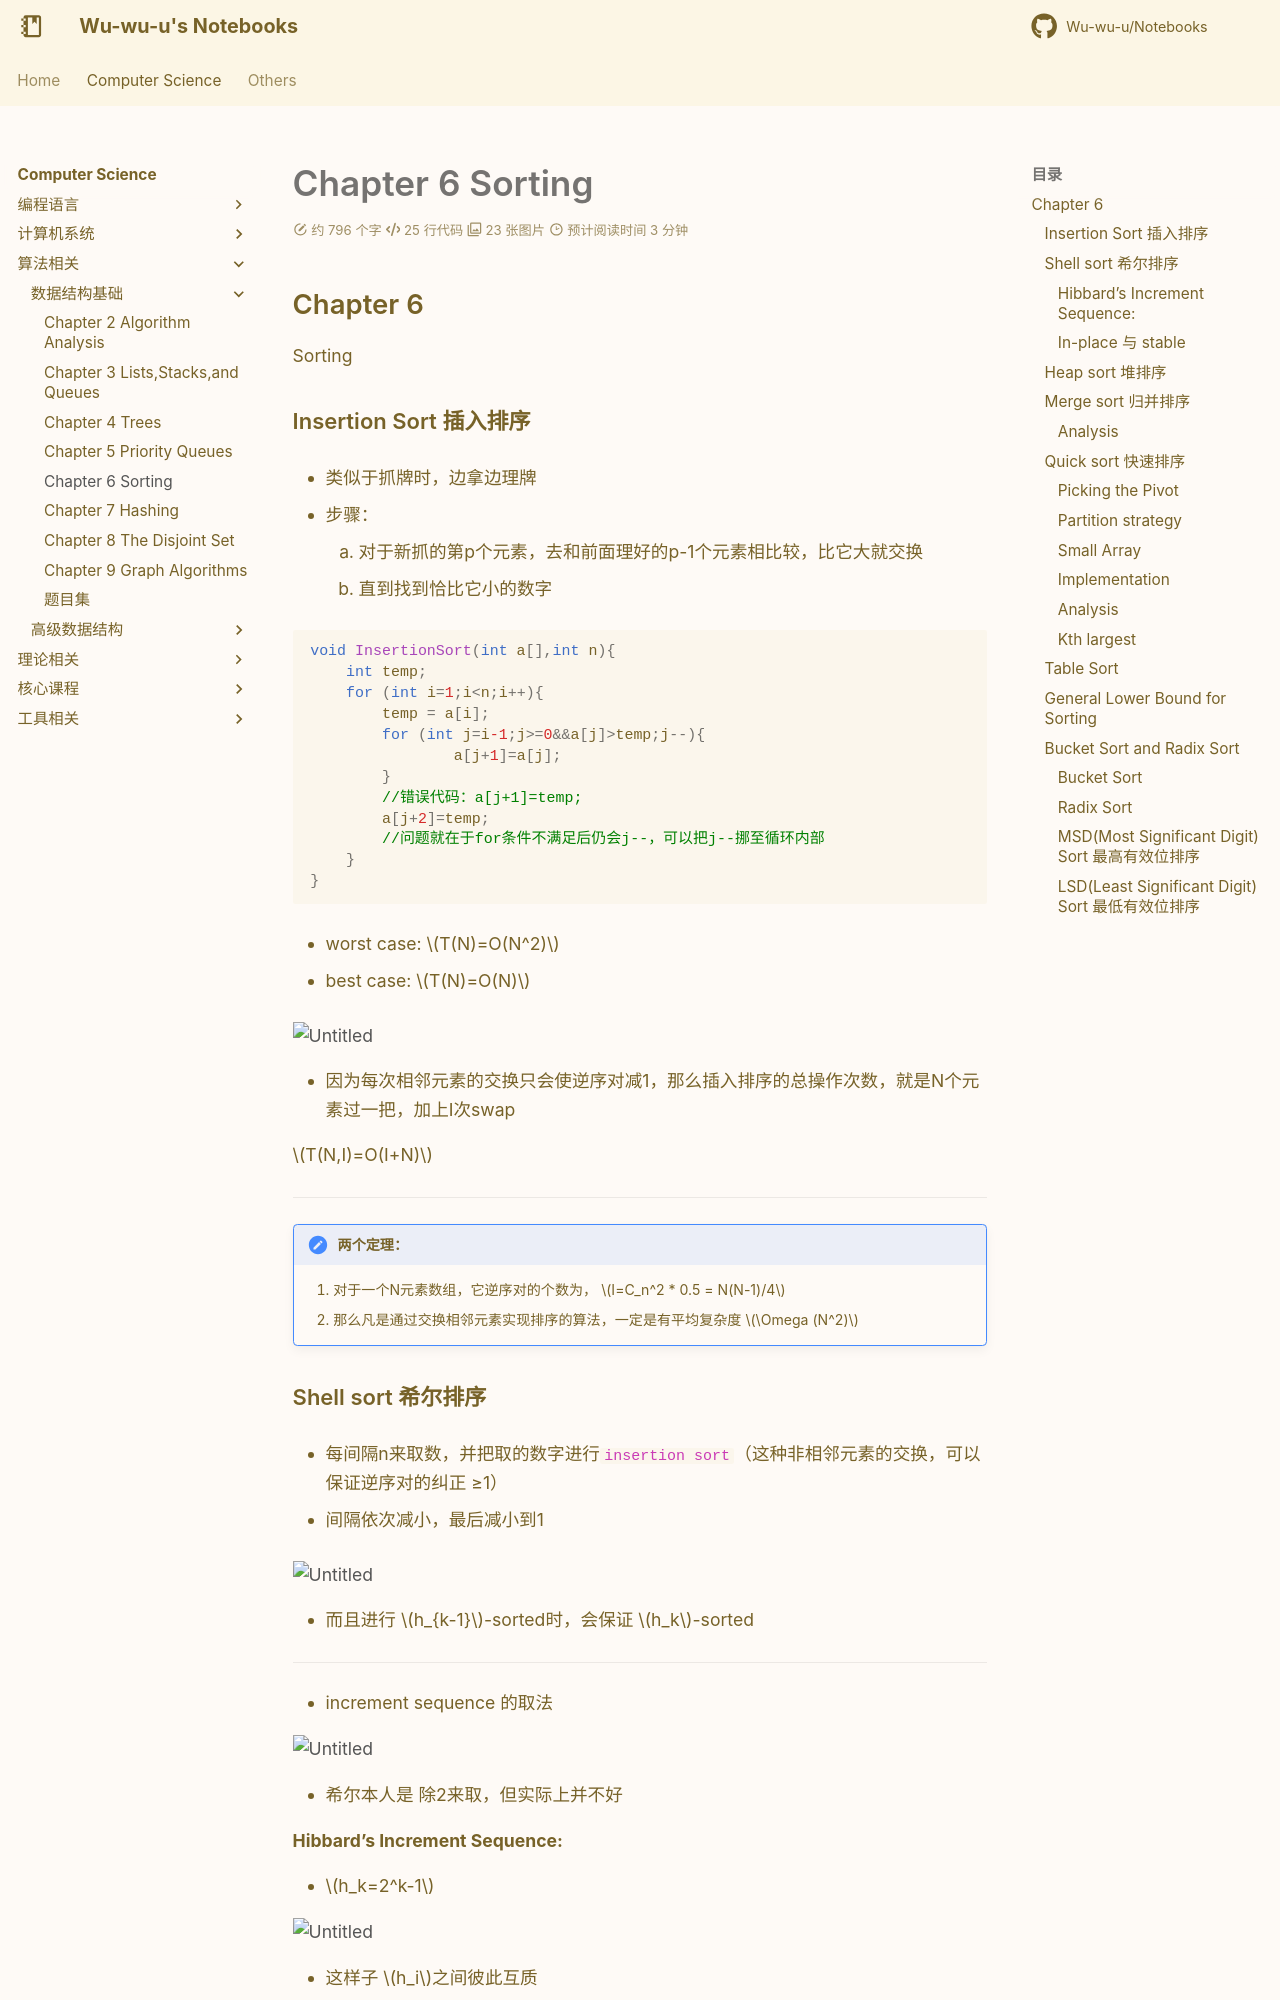

repository: Wu-wu-u/Notebooks · page: cs/algorithm/FDS/chapter6/index.html · generator: mkdocs

## Chapter 6
Sorting

### Insertion Sort 插入排序

- 类似于抓牌时，边拿边理牌

- 步骤：

    1. 对于新抓的第p个元素，去和前面理好的p-1个元素相比较，比它大就交换
    2. 直到找到恰比它小的数字

```c
void InsertionSort(int a[],int n){
	int temp;
	for (int i=1;i<n;i++){
		temp = a[i];
		for (int j=i-1;j>=0&&a[j]>temp;j--){
				a[j+1]=a[j];
		}
		//错误代码：a[j+1]=temp;
		a[j+2]=temp;
		//问题就在于for条件不满足后仍会j--，可以把j--挪至循环内部 
	}
}
```

- worst case: $T(N)=O(N^2)$

- best case: $T(N)=O(N)$

![Untitled](Fundamentals%20of%20Data%20Structures%20505ba7ea12b7454ab10fc2d6a857950f/Untitled%2017.png)

- 因为每次相邻元素的交换只会使逆序对减1，那么插入排序的总操作次数，就是N个元素过一把，加上I次swap

$T(N,I)=O(I+N)$

---

!!! note "两个定理："

    1. 对于一个N元素数组，它逆序对的个数为，
    $I=C_n^2 * 0.5 = N(N-1)/4$
    2. 那么凡是通过交换相邻元素实现排序的算法，一定是有平均复杂度 $\Omega (N^2)$

### Shell sort 希尔排序

- 每间隔n来取数，并把取的数字进行`insertion sort`（这种非相邻元素的交换，可以保证逆序对的纠正 ≥1）

- 间隔依次减小，最后减小到1

![Untitled](Fundamentals%20of%20Data%20Structures%20505ba7ea12b7454ab10fc2d6a857950f/Untitled%2018.png)

- 而且进行 $h_{k-1}$-sorted时，会保证 $h_k$-sorted

---

- increment sequence 的取法

![Untitled](Fundamentals%20of%20Data%20Structures%20505ba7ea12b7454ab10fc2d6a857950f/Untitled%2019.png)

- 希尔本人是 除2来取，但实际上并不好

#### Hibbard’s Increment Sequence:

- $h_k=2^k-1$

![Untitled](Fundamentals%20of%20Data%20Structures%20505ba7ea12b7454ab10fc2d6a857950f/Untitled%2020.png)

- 这样子 $h_i$之间彼此互质

```c
int k=log2(n);
for (;k>0;k--){
		int incremtnent=pow(2,k)-1;
		for (int i=increment;i<n;i++){
				int temp=a[i];
				int j;
				for (j=i-increment;j>=0&&a[j]>temp;){		
						a[j+increment]=a[j];
						j-=increment
				}
				a[j+increment]=temp;
		}
}
```
